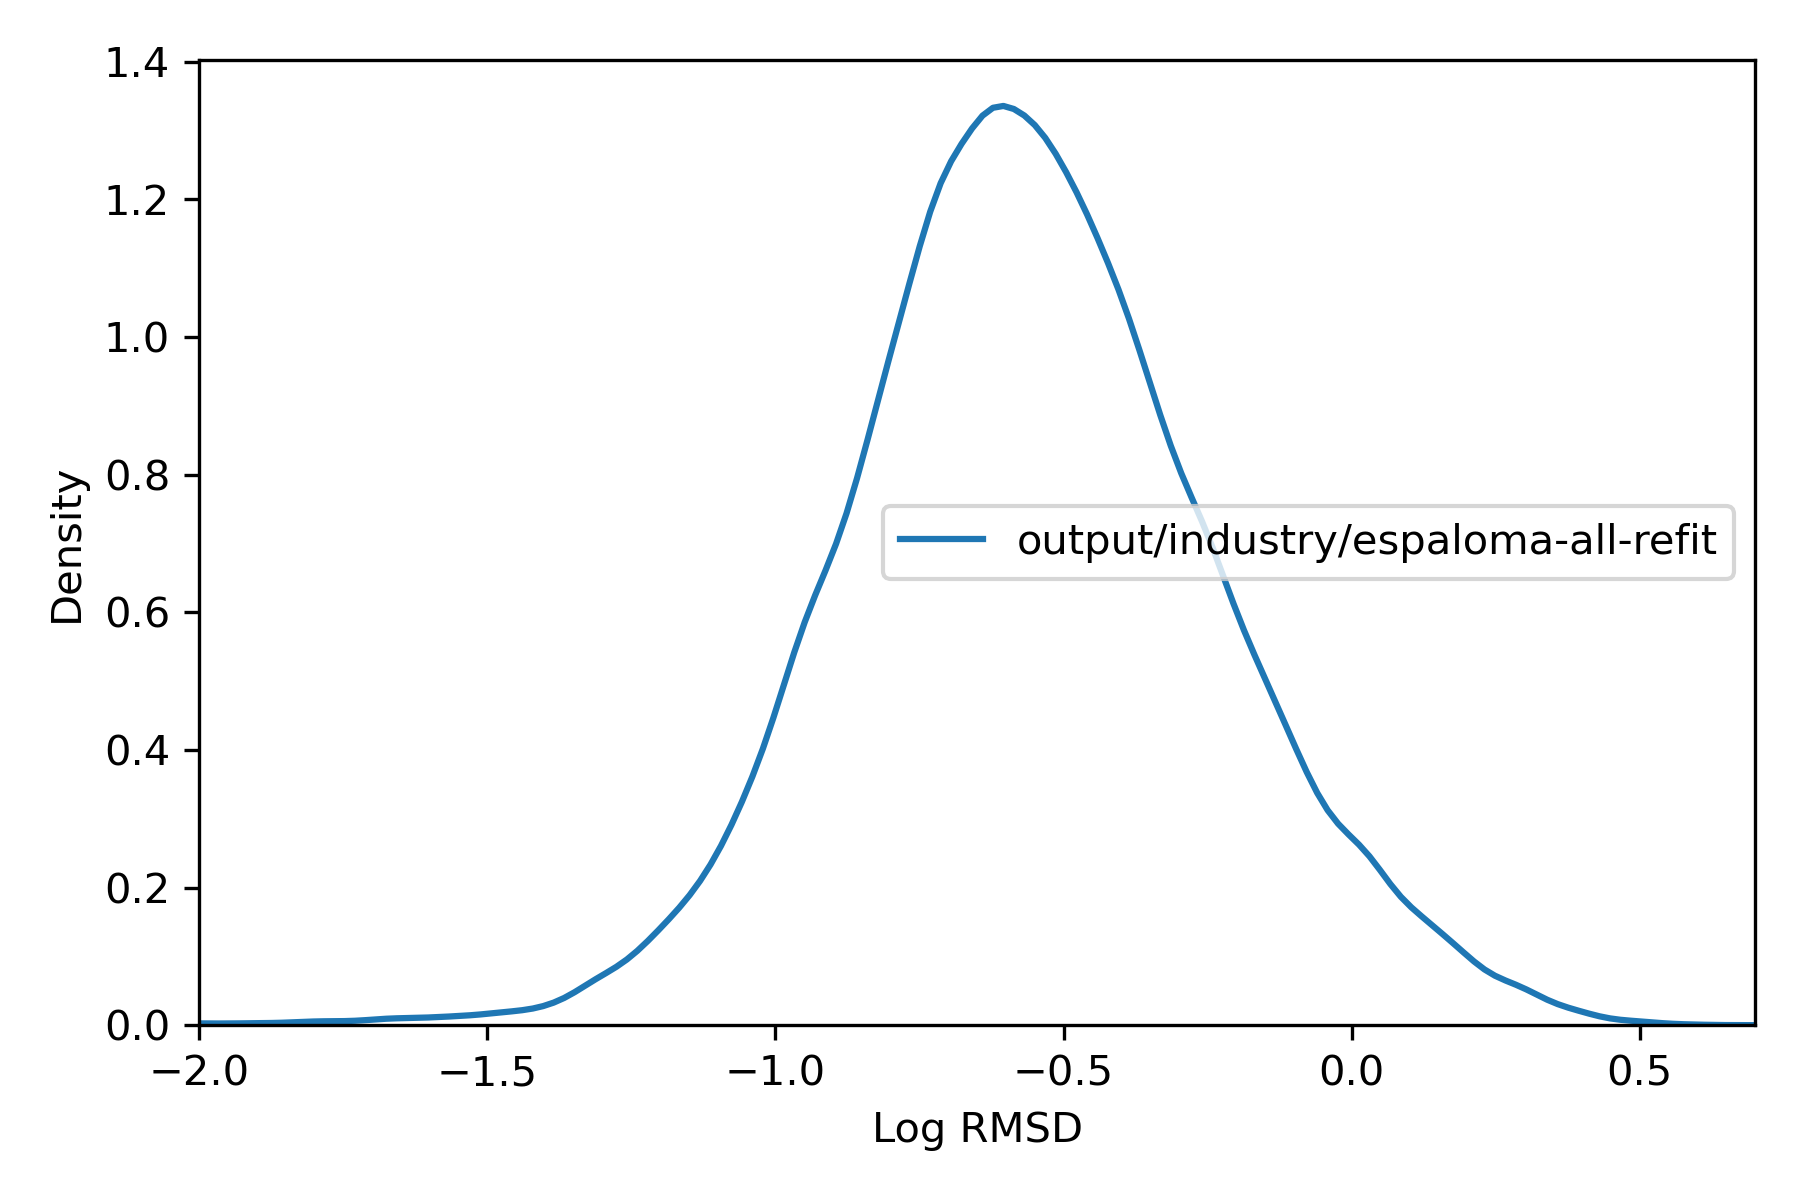

The table this chart was drawn from, first rows:
, rmsd
36975451, 0.2234
36975452, 0.2613
36975453, 0.3484
36975454, 0.3138
36975455, 0.2772
36975456, 0.2385
36991787, 0.1175
36991788, 0.1403
36991789, 0.08277
36991790, 0.05463
36991791, 0.5893
36991792, 0.122
36991793, 0.8927
36991794, 0.1215
36991795, 0.08275
36991796, 0.1179
36987706, 0.07246
36987707, 0.07202
36987708, 0.07253
36984387, 0.2344
36984388, 0.2358
36984389, 0.09431
36973916, 0.1148
36973917, 0.1146
36973918, 0.1399
36973919, 0.1391
37014846, 0.1478
37014847, 0.1875
37014848, 0.2675
37014849, 0.148
37014850, 0.1143
37014851, 0.2668
37014852, 0.2019
37014853, 0.315
36991461, 0.2693
36991462, 0.3792
36991463, 0.3558
36991464, 0.3757
36991465, 0.3966
36991466, 0.3798
36991467, 0.3348
36991468, 0.2681
36991469, 0.3553
36991470, 0.357
36969580, 0.1982
36969581, 0.1982
37016997, 0.03836
37015999, 0.2621
37016000, 0.2622
36972482, 0.3537
36972483, 0.3236
36972484, 0.3238
36972485, 0.2931
36972486, 0.3238
36972487, 0.2931
36972488, 0.2928
36972489, 0.3329
36973802, 0.1153
36973803, 0.1528
37016100, 0.1543
... 72,090 more rows
